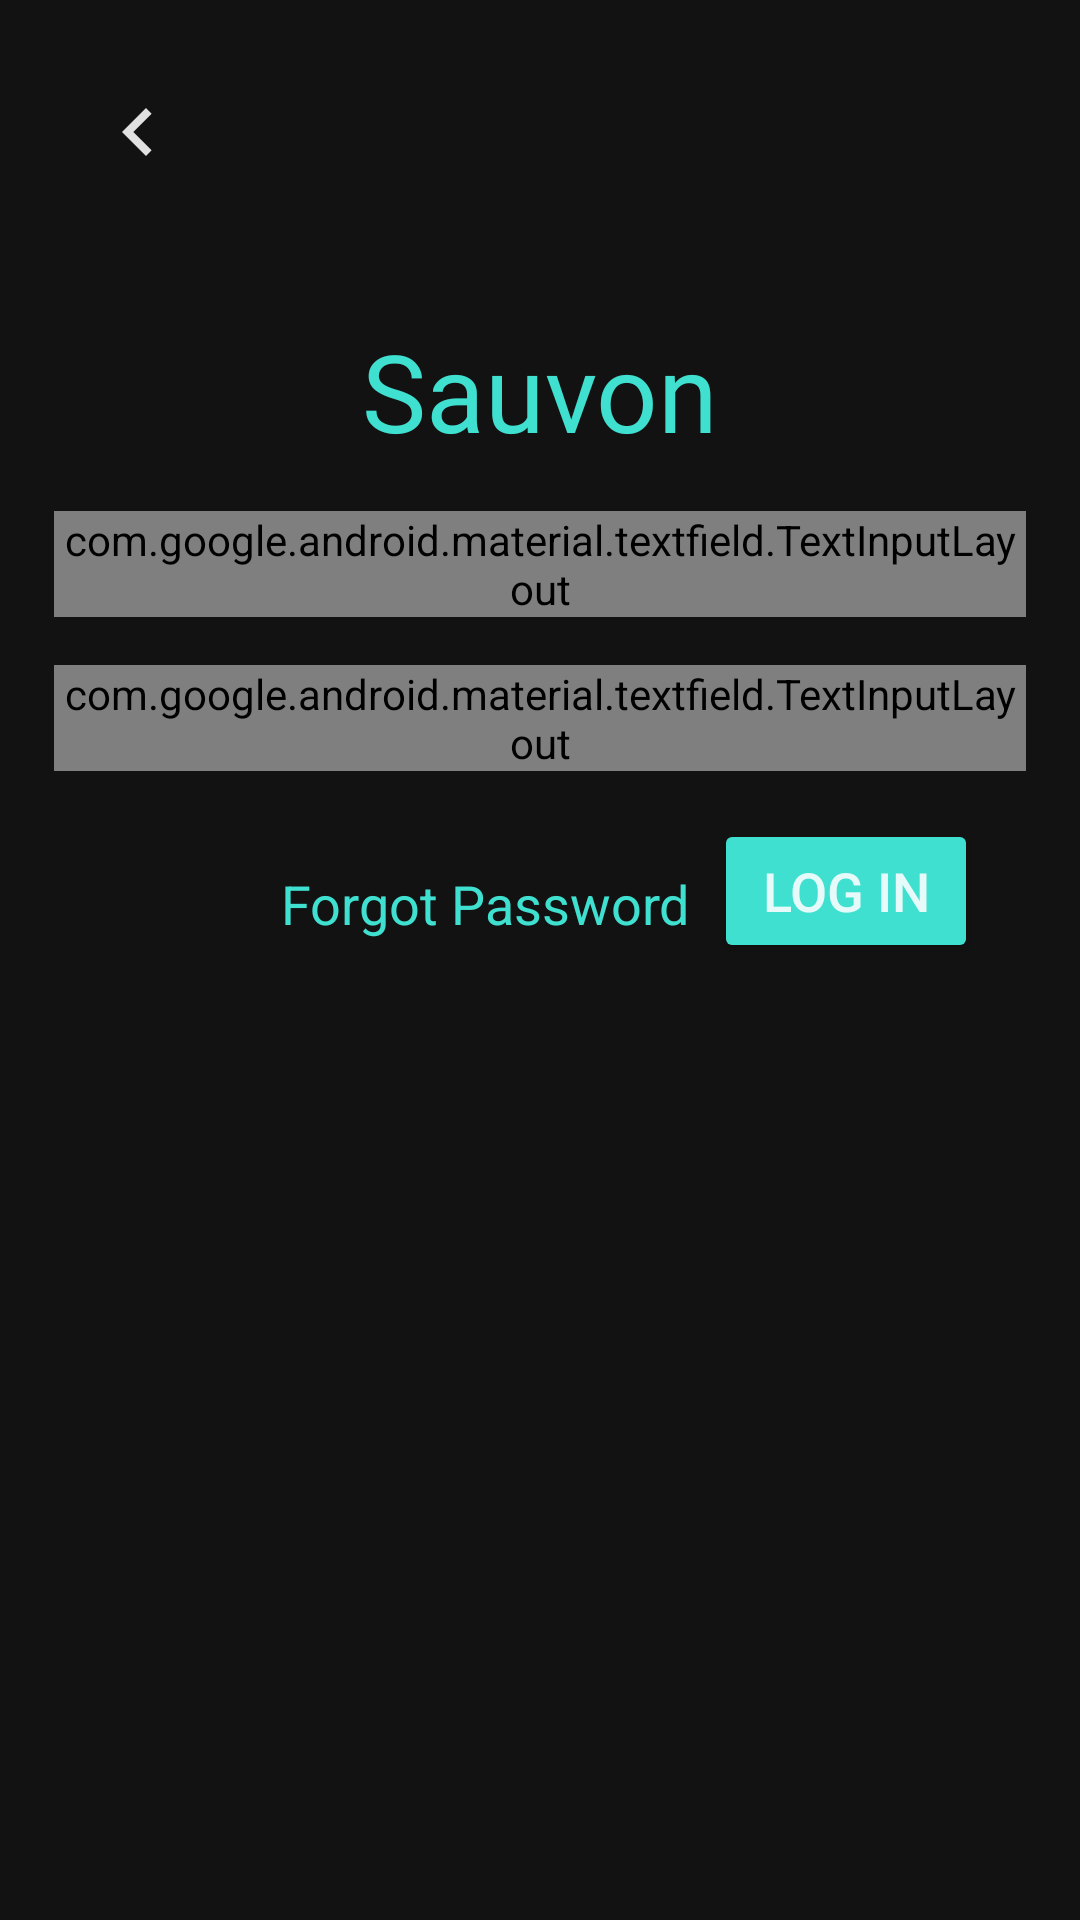

Produce the Android XML layout that renders to this screen, including the resource entries it uses.
<!-- AndroidManifest.xml: application theme AppTheme -->
<!-- res/layout/activity_login.xml -->
<?xml version="1.0" encoding="utf-8"?>
<ScrollView xmlns:android="http://schemas.android.com/apk/res/android"
    xmlns:app="http://schemas.android.com/apk/res-auto"
    xmlns:tools="http://schemas.android.com/tools"
    android:layout_width="match_parent"
    android:layout_height="match_parent"
    tools:context=".LoginActivity"
    android:background="@color/primaryBlack"
    android:padding="@dimen/padding_10"
    >


    <android.support.constraint.ConstraintLayout
        android:layout_width="match_parent"
        android:layout_height="wrap_content">


        <ImageButton
            android:id="@+id/backButtonLogin"
            android:layout_width="wrap_content"
            android:layout_height="wrap_content"
            android:layout_marginStart="8dp"
            android:layout_marginTop="8dp"
            android:backgroundTint="@android:color/transparent"
            android:src="@drawable/ic_chevron_left_black_24dp"
            app:layout_constraintStart_toStartOf="parent"
            app:layout_constraintTop_toTopOf="parent" />
        <LinearLayout
            android:id="@+id/vidbox_logo_login"
            android:layout_width="wrap_content"
            android:layout_height="wrap_content"
            android:orientation="horizontal"
            android:layout_marginTop="36dp"
            app:layout_constraintStart_toStartOf="parent"
            app:layout_constraintTop_toBottomOf="@id/backButtonLogin"
            app:layout_constraintEnd_toEndOf="parent">

            <TextView
                android:layout_width="wrap_content"
                android:layout_height="wrap_content"
                android:fontFamily="@font/quicksandbold"
                android:text="Sauvon"
                android:textColor="@color/colorPrimary"
                android:textSize="36sp" />



        </LinearLayout>


    <android.support.design.widget.TextInputLayout
        android:id="@+id/login_email"
        android:layout_width="0dp"
        android:layout_height="wrap_content"
        android:layout_marginEnd="8dp"
        android:layout_marginStart="8dp"
        android:layout_marginTop="16dp"
        android:focusableInTouchMode="true"
        style="@style/Widget.MaterialComponents.TextInputLayout.OutlinedBox"
        app:hintAnimationEnabled="true"
        app:hintEnabled="true"
        app:errorEnabled="true"
        android:textColorHint="@color/textHighOpacity"
        app:hintTextAppearance="@style/myEditext"
        app:layout_constraintEnd_toEndOf="parent"
        app:layout_constraintStart_toStartOf="parent"
        app:layout_constraintTop_toBottomOf="@+id/vidbox_logo_login"
        >

        <android.support.design.widget.TextInputEditText
            android:layout_width="match_parent"
            android:layout_height="wrap_content"
            android:hint="Email"
            android:inputType="textEmailAddress"
            android:padding="12dp"
            android:textColor="@color/textHighOpacity" />
    </android.support.design.widget.TextInputLayout>


    <android.support.design.widget.TextInputLayout
        android:id="@+id/login_password"
        android:layout_width="0dp"
        android:layout_height="wrap_content"
        android:layout_marginEnd="8dp"
        android:layout_marginStart="8dp"
        android:layout_marginTop="16dp"
        android:focusableInTouchMode="true"
        app:hintAnimationEnabled="true"
        app:hintEnabled="true"
        style="@style/Widget.MaterialComponents.TextInputLayout.OutlinedBox"
        android:textColorHint="@color/textHighOpacity"
        app:passwordToggleTint="@color/textMediumOpacity"
        app:hintTextAppearance="@style/myEditext"
        app:layout_constraintEnd_toEndOf="parent"
        app:layout_constraintStart_toStartOf="parent"
        app:layout_constraintTop_toBottomOf="@+id/login_email"
        app:passwordToggleEnabled="true"
        >
        <android.support.design.widget.TextInputEditText
            android:layout_width="match_parent"
            android:layout_height="wrap_content"
            android:hint="Password"
            android:inputType="textPassword"
            android:padding="8dp"
            android:textColor="@color/textHighOpacity" />
    </android.support.design.widget.TextInputLayout>


        <Button
            android:id="@+id/login_button"
            android:layout_width="wrap_content"
            android:layout_height="wrap_content"
            android:layout_marginEnd="24dp"
            android:layout_marginTop="16dp"
            android:backgroundTint="@color/colorPrimary"
            android:foreground="?android:attr/selectableItemBackground"
            android:text="Log In"
            android:textColor="@color/textHighOpacity"
            android:textSize="18sp"
            app:layout_constraintEnd_toEndOf="parent"
            app:layout_constraintTop_toBottomOf="@+id/login_password" />


        <TextView
            android:id="@+id/forgot_password_button"
            android:layout_width="wrap_content"
            android:layout_height="wrap_content"
            android:layout_marginEnd="8dp"
            android:layout_marginTop="32dp"
            android:clickable="true"
            android:focusable="true"
            android:foreground="?android:attr/selectableItemBackground"
            android:gravity="center"
            android:text="Forgot Password"
            android:textColor="@color/colorPrimary"
            android:textSize="18sp"
            app:layout_constraintEnd_toStartOf="@+id/login_button"
            app:layout_constraintTop_toBottomOf="@+id/login_password" />


        <ProgressBar
            android:id="@+id/progressBarLogin"
            android:layout_width="wrap_content"
            android:layout_height="wrap_content"
            android:layout_marginEnd="8dp"
            android:layout_marginStart="8dp"
            android:layout_marginTop="8dp"
            android:visibility="gone"
            app:layout_constraintEnd_toEndOf="parent"
            app:layout_constraintStart_toStartOf="parent"
            app:layout_constraintTop_toBottomOf="@+id/forgot_password_button" />






    </android.support.constraint.ConstraintLayout>
</ScrollView>
<!-- resources referenced by this layout -->
<resources>
  <color name="colorPrimary">#40E0D0</color>
  <color name="primaryBlack">#121212</color>
  <color name="textHighOpacity">#DEFFFFFF</color>
  <color name="textMediumOpacity">#99FFFFFF</color>
  <dimen name="padding_10">10dp</dimen>
  <!-- drawable ic_chevron_left_black_24dp (drawable) -->
  <vector android:height="32dp" android:tint="@color/textHighOpacity"
      android:viewportHeight="24.0" android:viewportWidth="24.0"
      android:width="32dp"
      xmlns:android="http://schemas.android.com/apk/res/android">
      <path android:fillColor="@color/colorPrimaryDark"
          android:pathData="M15.41,7.41L14,6l-6,6 6,6 1.41,-1.41L10.83,12z"/>
  </vector>
  <style name="myEditext" parent="@android:style/TextAppearance">
          <item name="android:textColor">@color/colorAccent</item>
          <item name="android:textColorHint">@color/colorAccent</item>
          <item name="colorAccent">@color/colorAccent</item>
          <item name="android:textSize">16sp</item>
      </style>
  <style name="AppTheme" parent="Theme.AppCompat.DayNight.NoActionBar">
          
          <item name="colorPrimary">@color/colorPrimary</item>
          <item name="colorPrimaryDark">@color/colorPrimaryDark</item>
          <item name="colorAccent">@color/colorAccent</item>
          <item name="android:windowActivityTransitions">true</item>
      </style>
  <color name="colorPrimaryDark">#000</color>
  <color name="colorAccent">#40E0D0</color>
</resources>
